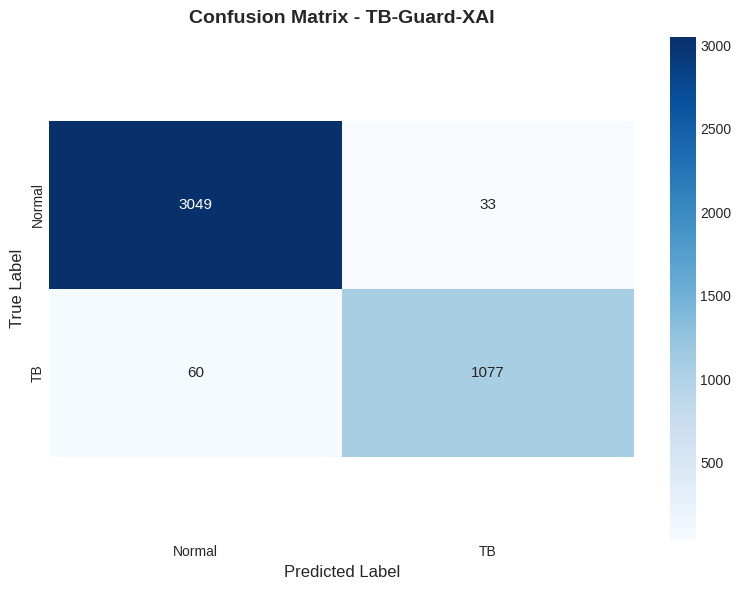

Recreate this plot in Python.
import matplotlib.pyplot as plt
import seaborn as sns
import numpy as np

def generate_cm():
    # Style setup to match the provided image
    plt.style.use('seaborn-v0_8-whitegrid')
    
    # Data
    cm = np.array([[3049, 33], [60, 1077]])
    labels = ["Normal", "TB"]
    
    # Create figure
    fig, ax = plt.subplots(figsize=(8, 6))
    
    # Plot heatmap
    sns.heatmap(
        cm, 
        annot=True, 
        fmt="d", 
        cmap="Blues", 
        xticklabels=labels, 
        yticklabels=labels,
        ax=ax,
        cbar=True,
        annot_kws={"size": 11}
    )
    
    # Configure axes and title
    ax.set_title("Confusion Matrix - TB-Guard-XAI", fontsize=14, fontweight="bold", pad=10)
    ax.set_ylabel("True Label", fontsize=12)
    ax.set_xlabel("Predicted Label", fontsize=12)
    
    # Tweak axes limits slightly to prevent clipping on top/bottom
    bottom, top = ax.get_ylim()
    ax.set_ylim(bottom + 0.5, top - 0.5)
    
    # Remove grid lines from heatmap if style enabled them
    ax.grid(False)
    
    # Save the figure
    plt.tight_layout()
    output_path = "confusion_matrix.png"
    plt.savefig(output_path, dpi=300, bbox_inches='tight')
    plt.close()
    
    print(f"Confusion matrix saved successfully to {output_path}")

if __name__ == "__main__":
    generate_cm()
